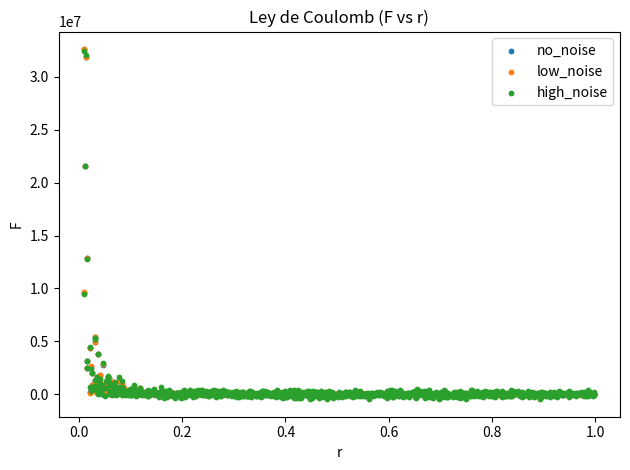
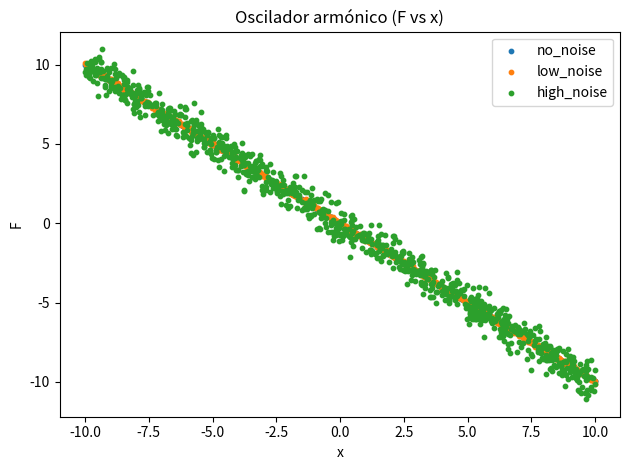
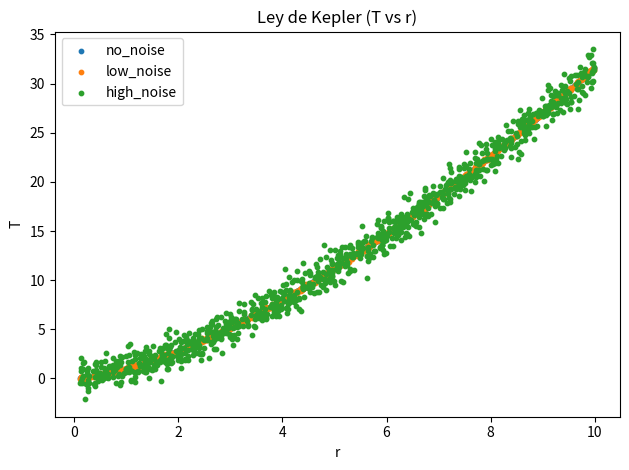
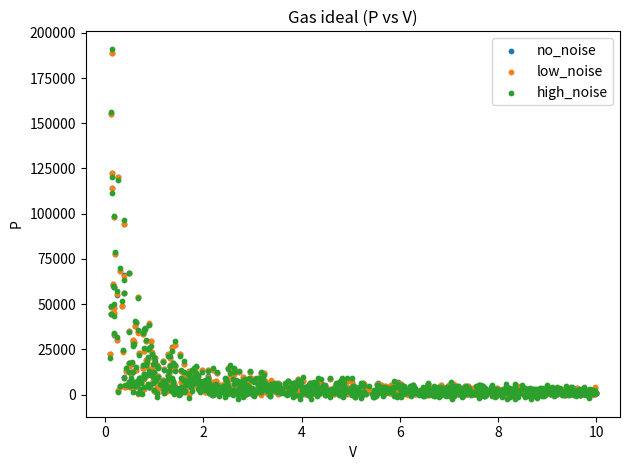

Recreate these plots in Python, in order.
# -*- coding: utf-8 -*-
"""
Created on Thu Mar 26 14:11:53 2026

@author: jfcte
"""

import numpy as np

np.random.seed(42)

# =========================
# CONFIGURACIÓN GENERAL
# =========================
N_SAMPLES = 1000

NOISE_LEVELS = {
    "no_noise": 0.0,
    "low_noise": 0.01,
    "high_noise": 0.1
}

# =========================
# FUNCIONES DE LEYES FÍSICAS
# =========================

def coulomb_law(q1, q2, r):
    k = 8.99e9
    return k * (q1 * q2) / (r**2)

def harmonic_oscillator(x):
    k = 1.0
    return -k * x

def kepler_third_law(r):
    # T^2 = r^3  → T = sqrt(r^3)
    return np.sqrt(r**3)

def ideal_gas_law(n, T, V):
    R = 8.314
    return (n * R * T) / V


# =========================
# FUNCIÓN PARA AÑADIR RUIDO
# =========================

def add_noise(y, noise_level):
    noise = noise_level * np.std(y) * np.random.randn(*y.shape)
    return y + noise


# =========================
# GENERACIÓN DE DATOS
# =========================

def generate_coulomb():
    q1 = np.random.uniform(1e-6, 1e-3, N_SAMPLES)
    q2 = np.random.uniform(1e-6, 1e-3, N_SAMPLES)
    r = np.random.uniform(0.01, 1.0, N_SAMPLES)

    y = coulomb_law(q1, q2, r)
    return np.column_stack((q1, q2, r, y))


def generate_oscillator():
    x = np.random.uniform(-10, 10, N_SAMPLES)
    y = harmonic_oscillator(x)
    return np.column_stack((x, y))


def generate_kepler():
    r = np.random.uniform(0.1, 10, N_SAMPLES)
    T = kepler_third_law(r)
    return np.column_stack((r, T))


def generate_ideal_gas():
    n = np.random.uniform(0.1, 10, N_SAMPLES)
    T = np.random.uniform(100, 500, N_SAMPLES)
    V = np.random.uniform(0.1, 10, N_SAMPLES)

    P = ideal_gas_law(n, T, V)
    return np.column_stack((n, T, V, P))


# =========================
# GUARDADO DE DATOS
# =========================

def save_dataset(filename, headers, datasets):
    with open(filename, "w") as f:
        for label, data in datasets.items():
            f.write(f"# ===== {label} =====\n")
            f.write("# " + " ".join(headers) + "\n")
            np.savetxt(f, data, fmt="%.6e")
            f.write("\n\n")


# =========================
# PIPELINE PRINCIPAL
# =========================

def process_law(generate_func, headers, filename):
    base_data = generate_func()

    datasets = {}

    for noise_name, noise_level in NOISE_LEVELS.items():
        noisy_data = base_data.copy()
        y = noisy_data[:, -1]
        noisy_data[:, -1] = add_noise(y, noise_level)

        datasets[noise_name] = noisy_data

    save_dataset(filename, headers, datasets)


def main():
    # Ley de Coulomb
    process_law(
        generate_coulomb,
        headers=["q1", "q2", "r", "F"],
        filename="coulomb_data.txt"
    )

    # Oscilador armónico
    process_law(
        generate_oscillator,
        headers=["x", "F"],
        filename="oscillator_data.txt"
    )

    # Ley de Kepler
    process_law(
        generate_kepler,
        headers=["r", "T"],
        filename="kepler_data.txt"
    )

    # Gas ideal
    process_law(
        generate_ideal_gas,
        headers=["n", "T", "V", "P"],
        filename="ideal_gas_data.txt"
    )

    print("Datasets generados correctamente.")

import matplotlib.pyplot as plt
import os

# Crear carpeta para plots
os.makedirs("plots", exist_ok=True)


def plot_dataset(datasets, title, x_idx, y_idx, labels, filename):
    plt.figure()

    for name, data in datasets.items():
        x = data[:, x_idx]
        y = data[:, y_idx]
        plt.scatter(x, y, s=10, label=name)

    plt.xlabel(labels[0])
    plt.ylabel(labels[1])
    plt.title(title)
    plt.legend()
    plt.tight_layout()

    plt.savefig(f"plots/{filename}")
    plt.show()
    plt.close()


def plot_all_laws():
    # Coulomb (usar r vs F para visualizar bien)
    base = generate_coulomb()
    datasets = {}
    for noise_name, noise_level in NOISE_LEVELS.items():
        d = base.copy()
        d[:, -1] = add_noise(d[:, -1], noise_level)
        datasets[noise_name] = d

    plot_dataset(
        datasets,
        title="Ley de Coulomb (F vs r)",
        x_idx=2,  # r
        y_idx=3,  # F
        labels=["r", "F"],
        filename="coulomb.png"
    )

    # Oscilador armónico
    base = generate_oscillator()
    datasets = {}
    for noise_name, noise_level in NOISE_LEVELS.items():
        d = base.copy()
        d[:, -1] = add_noise(d[:, -1], noise_level)
        datasets[noise_name] = d

    plot_dataset(
        datasets,
        title="Oscilador armónico (F vs x)",
        x_idx=0,
        y_idx=1,
        labels=["x", "F"],
        filename="oscillator.png"
    )

    # Kepler
    base = generate_kepler()
    datasets = {}
    for noise_name, noise_level in NOISE_LEVELS.items():
        d = base.copy()
        d[:, -1] = add_noise(d[:, -1], noise_level)
        datasets[noise_name] = d

    plot_dataset(
        datasets,
        title="Ley de Kepler (T vs r)",
        x_idx=0,
        y_idx=1,
        labels=["r", "T"],
        filename="kepler.png"
    )

    # Gas ideal (usar V vs P)
    base = generate_ideal_gas()
    datasets = {}
    for noise_name, noise_level in NOISE_LEVELS.items():
        d = base.copy()
        d[:, -1] = add_noise(d[:, -1], noise_level)
        datasets[noise_name] = d

    plot_dataset(
        datasets,
        title="Gas ideal (P vs V)",
        x_idx=2,  # V
        y_idx=3,  # P
        labels=["V", "P"],
        filename="ideal_gas.png"
    )

if __name__ == "__main__":
    main()
    plot_all_laws()
